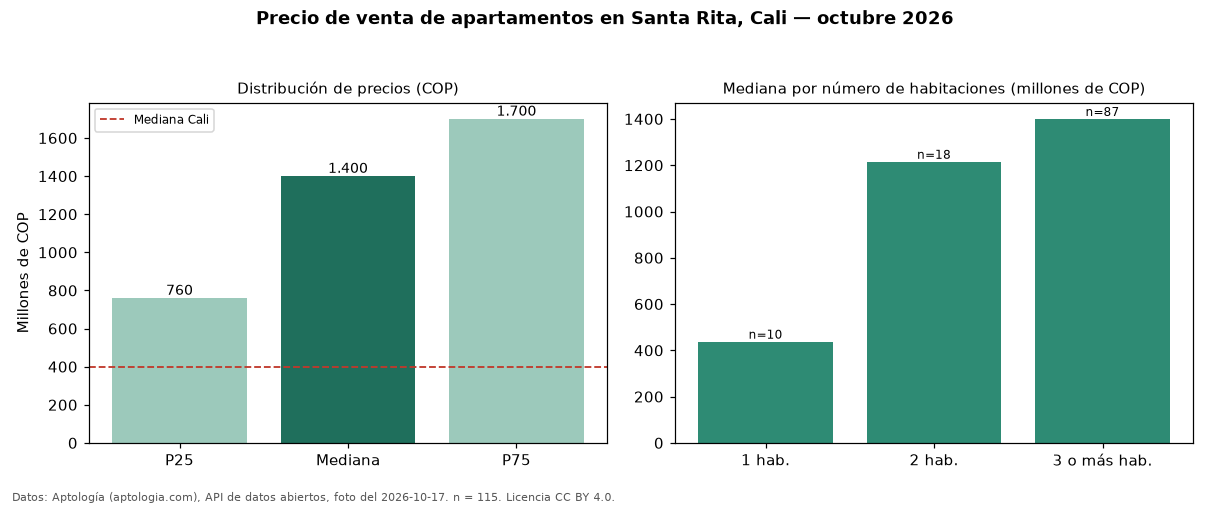

The table this chart was drawn from, first rows:
seccion, metrica, valor_cop, n
precio, p25, 760000000, 115
precio, mediana, 1400000000, 115
precio, p75, 1700000000, 115
precio, minimo, 410000000, 115
precio, maximo, 4500000000, 115
parqueadero, avisos_con_parqueadero, 113, 115
parqueadero, mediana_con_parqueadero, 1400000000, 113
habitaciones, 1, 437500000, 10
habitaciones, 2, 1215000000, 18
habitaciones, 3+, 1400000000, 87
ciudad, mediana_ciudad, 400000000, 
fuente, fecha_foto, 2026-10-17, 
fuente, atribucion, https://www.aptologia.com/venta/cali/san…, 
